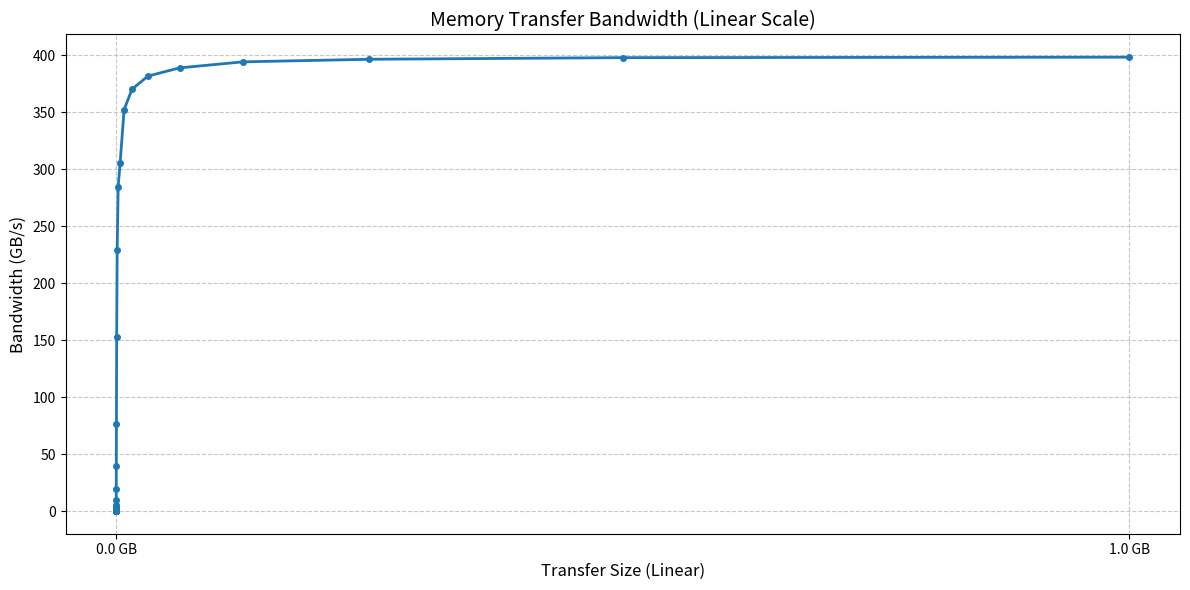

Source code (Python):
import matplotlib.pyplot as plt
import re
import matplotlib.ticker as ticker

# Raw measurement data
raw_data = """
Size 8 bytes, One side transfer Bandwidth: 0.00 GB/s
Size 16 bytes, One side transfer Bandwidth: 0.00 GB/s
Size 32 bytes, One side transfer Bandwidth: 0.01 GB/s
Size 64 bytes, One side transfer Bandwidth: 0.02 GB/s
Size 128 bytes, One side transfer Bandwidth: 0.04 GB/s
Size 256 bytes, One side transfer Bandwidth: 0.08 GB/s
Size 512 bytes, One side transfer Bandwidth: 0.20 GB/s
Size 1024 bytes, One side transfer Bandwidth: 0.42 GB/s
Size 2048 bytes, One side transfer Bandwidth: 0.83 GB/s
Size 4096 bytes, One side transfer Bandwidth: 1.79 GB/s
Size 8192 bytes, One side transfer Bandwidth: 3.62 GB/s
Size 16384 bytes, One side transfer Bandwidth: 4.90 GB/s
Size 32768 bytes, One side transfer Bandwidth: 9.71 GB/s
Size 65536 bytes, One side transfer Bandwidth: 19.58 GB/s
Size 131072 bytes, One side transfer Bandwidth: 39.26 GB/s
Size 262144 bytes, One side transfer Bandwidth: 76.68 GB/s
Size 524288 bytes, One side transfer Bandwidth: 153.11 GB/s
Size 1048576 bytes, One side transfer Bandwidth: 229.00 GB/s
Size 2097152 bytes, One side transfer Bandwidth: 284.53 GB/s
Size 4194304 bytes, One side transfer Bandwidth: 305.59 GB/s
Size 8388608 bytes, One side transfer Bandwidth: 352.11 GB/s
Size 16777216 bytes, One side transfer Bandwidth: 370.02 GB/s
Size 33554432 bytes, One side transfer Bandwidth: 381.54 GB/s
Size 67108864 bytes, One side transfer Bandwidth: 388.77 GB/s
Size 134217728 bytes, One side transfer Bandwidth: 394.06 GB/s
Size 268435456 bytes, One side transfer Bandwidth: 396.33 GB/s
Size 536870912 bytes, One side transfer Bandwidth: 397.76 GB/s
Size 1073741824 bytes, One side transfer Bandwidth: 398.16 GB/s
"""

sizes = []
bandwidths = []

# Parse data
for line in raw_data.strip().split('\n'):
    match = re.search(r'Size (\d+) bytes.*Bandwidth: ([\d.]+) GB/s', line)
    if match:
        sizes.append(int(match.group(1)))
        bandwidths.append(float(match.group(2)))

# --- Plot ---
plt.figure(figsize=(12, 6))

# Plot with a linear scale
# Use a small marker to keep the dense points on the left readable
plt.plot(sizes, bandwidths, marker='.', linewidth=2, color='#1f77b4', markersize=8)

# Explicitly use linear scale for clarity
plt.xscale('linear')

# Format X axis labels as GB
def gb_formatter(x, pos):
    gb_val = x / (1024**3)
    return f'{gb_val:.1f} GB'

plt.gca().xaxis.set_major_formatter(ticker.FuncFormatter(gb_formatter))

# Set tick interval to 1GB
plt.gca().xaxis.set_major_locator(ticker.MultipleLocator(1024**3))

plt.title('Memory Transfer Bandwidth (Linear Scale)', fontsize=14)
plt.xlabel('Transfer Size (Linear)', fontsize=12)
plt.ylabel('Bandwidth (GB/s)', fontsize=12)
plt.grid(True, linestyle='--', alpha=0.7)

# Example annotation for the saturation region (around 2MB / index 18)
# saturation_idx = 18
# plt.annotate('Bandwidth Saturation Region',
#              xy=(sizes[saturation_idx], bandwidths[saturation_idx]),
#              xytext=(sizes[saturation_idx] + 1024**3, bandwidths[saturation_idx] - 50),
#              arrowprops=dict(facecolor='black', arrowstyle='->'),
#              fontsize=10)

plt.tight_layout()
plt.savefig('throughput_linear.png', dpi=300)
